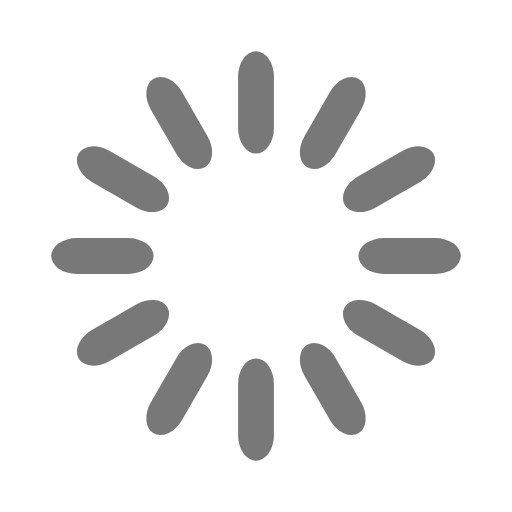
t = 0.00 s
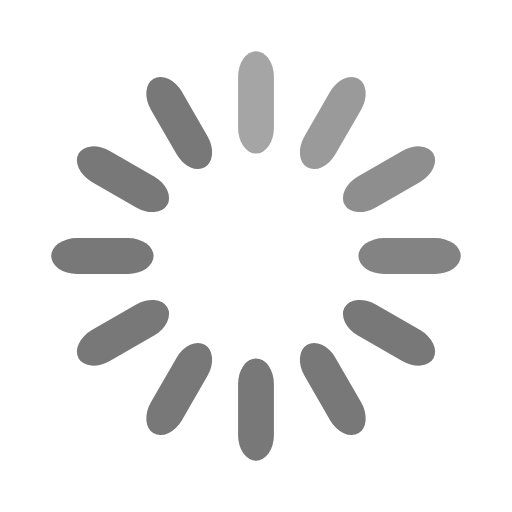
t = 0.33 s
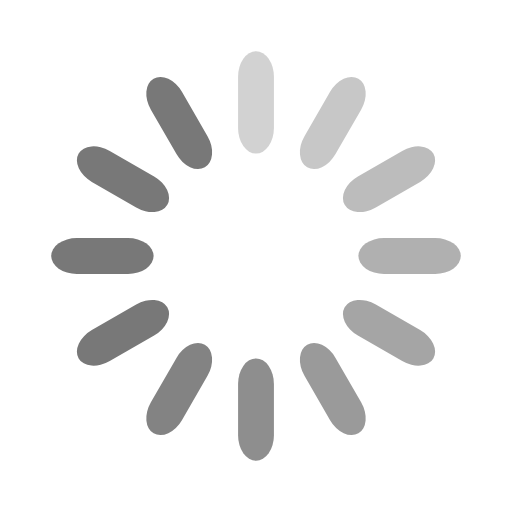
t = 0.67 s
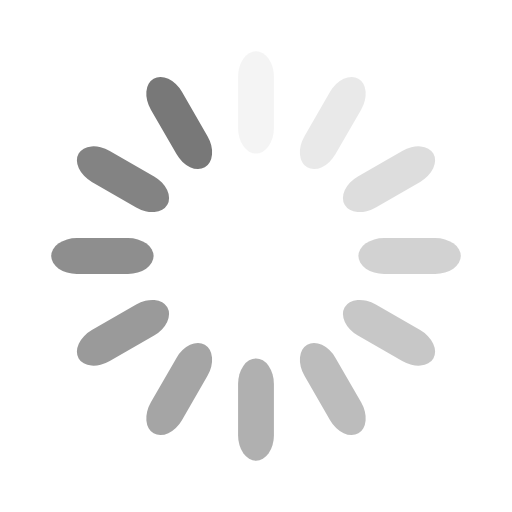
t = 0.92 s
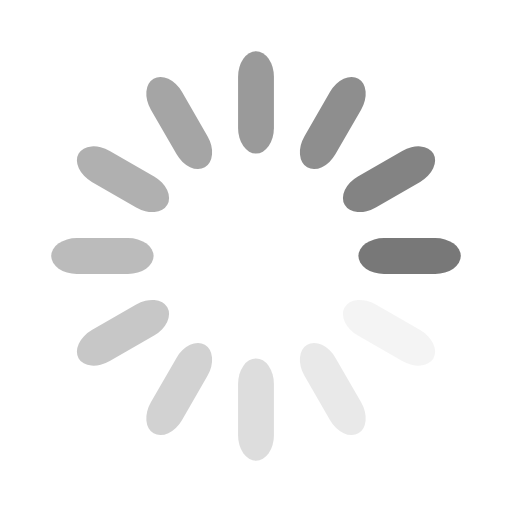
t = 1.25 s
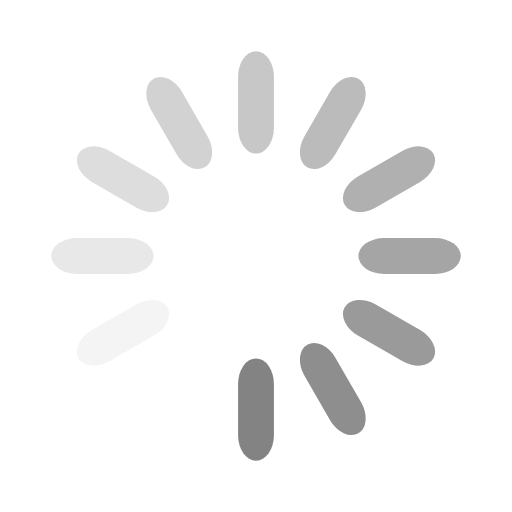
t = 1.58 s

The animated SVG that drew these frames (rendered in a browser with its animation timeline set to each time). Animation: 12 SMIL elements (animate=12); one cycle of 1.92 s, repeats indefinitely.

<svg xmlns="http://www.w3.org/2000/svg" width="32" height="32" class="uil-default" preserveAspectRatio="xMidYMid" viewBox="0 0 100 100"><rect width="100" height="100" x="0" y="0" fill="none" class="bk"/><rect width="7" height="20" x="46.5" y="40" fill="#787878" rx="5" ry="5" transform="rotate(0 50 50) translate(0 -30)"><animate attributeName="opacity" begin="0s" dur="1s" from="1" repeatCount="indefinite" to="0"/></rect><rect width="7" height="20" x="46.5" y="40" fill="#787878" rx="5" ry="5" transform="rotate(30 50 50) translate(0 -30)"><animate attributeName="opacity" begin="0.08333333333333333s" dur="1s" from="1" repeatCount="indefinite" to="0"/></rect><rect width="7" height="20" x="46.5" y="40" fill="#787878" rx="5" ry="5" transform="rotate(60 50 50) translate(0 -30)"><animate attributeName="opacity" begin="0.16666666666666666s" dur="1s" from="1" repeatCount="indefinite" to="0"/></rect><rect width="7" height="20" x="46.5" y="40" fill="#787878" rx="5" ry="5" transform="rotate(90 50 50) translate(0 -30)"><animate attributeName="opacity" begin="0.25s" dur="1s" from="1" repeatCount="indefinite" to="0"/></rect><rect width="7" height="20" x="46.5" y="40" fill="#787878" rx="5" ry="5" transform="rotate(120 50 50) translate(0 -30)"><animate attributeName="opacity" begin="0.3333333333333333s" dur="1s" from="1" repeatCount="indefinite" to="0"/></rect><rect width="7" height="20" x="46.5" y="40" fill="#787878" rx="5" ry="5" transform="rotate(150 50 50) translate(0 -30)"><animate attributeName="opacity" begin="0.4166666666666667s" dur="1s" from="1" repeatCount="indefinite" to="0"/></rect><rect width="7" height="20" x="46.5" y="40" fill="#787878" rx="5" ry="5" transform="rotate(180 50 50) translate(0 -30)"><animate attributeName="opacity" begin="0.5s" dur="1s" from="1" repeatCount="indefinite" to="0"/></rect><rect width="7" height="20" x="46.5" y="40" fill="#787878" rx="5" ry="5" transform="rotate(210 50 50) translate(0 -30)"><animate attributeName="opacity" begin="0.5833333333333334s" dur="1s" from="1" repeatCount="indefinite" to="0"/></rect><rect width="7" height="20" x="46.5" y="40" fill="#787878" rx="5" ry="5" transform="rotate(240 50 50) translate(0 -30)"><animate attributeName="opacity" begin="0.6666666666666666s" dur="1s" from="1" repeatCount="indefinite" to="0"/></rect><rect width="7" height="20" x="46.5" y="40" fill="#787878" rx="5" ry="5" transform="rotate(270 50 50) translate(0 -30)"><animate attributeName="opacity" begin="0.75s" dur="1s" from="1" repeatCount="indefinite" to="0"/></rect><rect width="7" height="20" x="46.5" y="40" fill="#787878" rx="5" ry="5" transform="rotate(300 50 50) translate(0 -30)"><animate attributeName="opacity" begin="0.8333333333333334s" dur="1s" from="1" repeatCount="indefinite" to="0"/></rect><rect width="7" height="20" x="46.5" y="40" fill="#787878" rx="5" ry="5" transform="rotate(330 50 50) translate(0 -30)"><animate attributeName="opacity" begin="0.9166666666666666s" dur="1s" from="1" repeatCount="indefinite" to="0"/></rect></svg>
